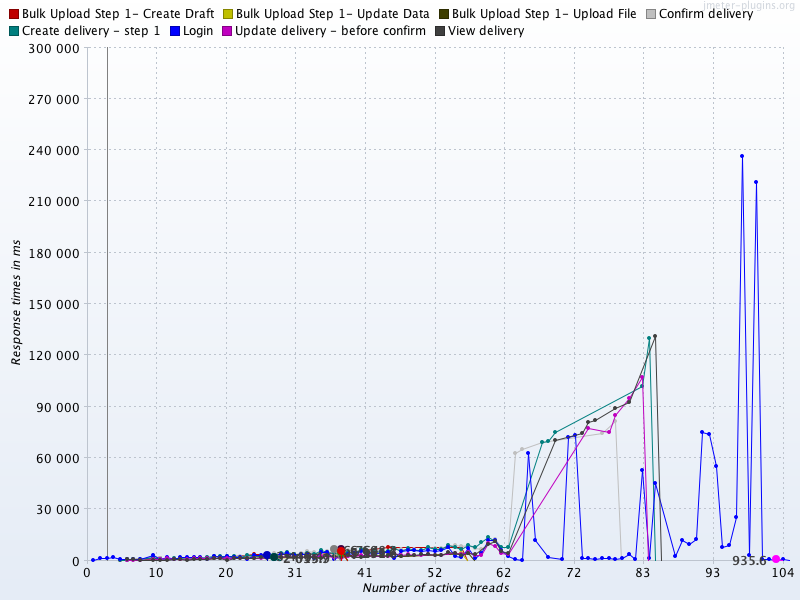

Values plotted in this chart, from the file beside it:
Number of active threads, Average Bulk Upload Step 1- Create Draft, Average Bulk Upload Step 1- Update Data, Average Bulk Upload Step 1- Upload File, Average Confirm delivery, Average Create delivery - step 1, Average Login, Average Update delivery - before confirm, Average View delivery, Bulk Upload Step 1- Create Draft, Bulk Upload Step 1- Update Data, Bulk Upload Step 1- Upload File, Confirm delivery, Create delivery - step 1, Login, Update delivery - before confirm, View delivery
1, , , , , , , , , , , , , , 539.0, , 
2, , , , , , , , , , , , , , 1343, , 
3, , , , , , , , , , , , , , 1732, , 
4, , , , , , , , , , , , , , 1798, , 
5, , , , , , , , , 234.0, , , , 215.0, 739.5, , 
6, , , , , , , , , , 402.0, 997.0, 676.0, 287.0, 614.8, 333.5, 612.0
7, , , , , , , , , , , , 547.5, 669.0, 756.6, 467.0, 651.5
8, , , , , , , , , , , , 432.5, 809.0, 913.8, 579.0, 185.5
10, , , , , , , , , 669.0, , , 3038, 2292, 3120, 674.0, 541.0
11, , , , , , , , , , 971.0, 1411, 1184, 996.4, 822.4, 929.6, 497.0
12, , , , , , , , , , , , 1395, 1120, 1832, 1206, 491.3
13, , , , , , , , , , , , 1546, 1480, 629.9, 736.0, 853.0
14, , , , , , , , , 1106, , , 1517, 1196, 2108, 1034, 689.6
15, , , , , , , , , , 1752, 784.0, 1090, 1001, 1891, 1062, 528.0
16, , , , , , , , , , , , 2041, 1335, 1768, 1207, 874.2
17, , , , , , , , , , , , 2198, 1718, 1852, 1242, 933.0
18, , , , , , , , , , , , 2014, 2139, 753.2, 1218, 998.7
19, , , , , , , , , 1741, 1318, , 2784, 2622, 2567, 1553, 1535
20, , , , , , , , , , , 1552, 2596, 2388, 2203, 1428, 1489
21, , , , , , , , , , , , 1859, 2540, 2902, 1387, 414.0
22, , , , , , , , , , , , 2755, 2409, 2196, 1684, 1665
23, , , , , , , , , , , , 2665, 2332, 2281, 1663, 1638
24, , , , , , , , , , , , 3264, 3092, 1066, 1460, 1424
25, , , , , , , , , 3615, 1370, , 3293, 3026, 3040, 1669, 1690
26, , , , , , , , , , , 2361, 3252, 2714, 3049, 1639, 1970
27, 3449, , , , , , , , , , , 2950, 2320, 2767, 2194, 1469
28, , 2016, 2096, , , , , , , , , 4380, 2364, 3133, 1879, 1687
29, , , , , , , , , , , , 4474, 4119, 4046, 1843, 1781
30, , , , , , , , , , , , 4907, 4814, 4334, 2623, 2730
31, , , , , , , , , 3539, , , 3775, 3783, 3338, 2054, 2050
32, , , , , , , , , , 2247, 1880, 4142, 3804, 3968, 2082, 2268
33, , , , , , , , , , , , 5298, 4144, 3783, 2758, 2394
34, , , , , , , , , , , , 4824, 3826, 1578, 2657, 2044
35, , , , , , , , , , , , 4190, 5970, 5168, 2801, 1735
36, , , , , , , , , , , , 5280, 4925, 4736, 2709, 2967
37, , , , , 6764, , , , , , , 4520, 4259, 790, 2225, 2468
38, , , , 6608, , , 5252, 5364, 4255, , , 4675, 4085, 3855, 1740, 2326
39, , , , , , , , , , 3041, , 5875, 4866, 3569, 2815, 2991
40, , , , , , , , , , , 3307, 5916, 4583, 4410, 2477, 2187
41, , , , , , , , , , , , 5924, 6581, 5785, 3328, 2195
42, , , , , , , , , , , , 5078, 5038, 4505, 3344, 2522
43, , , , , , , , , , , , 6095, 5170, 3779, 2907, 2984
44, , , , , , , , , , , , 6025, 5302, 4928, 2547, 2472
45, , , , , , , , , 8020, , , 5564, 5649, 5113, 2676, 3208
46, , , , , , , , , , , , 7236, 7392, 1687, 4244, 4207
47, , , , , , , , , , 2595, 2366, 6577, 5649, 5494, 2947, 2844
48, , , , , , , , , , , , , 7598, 6251, 3930, 3352
49, , , , , , , , , , , , 6896, 6167, 5981, 3443, 3395
50, , , , , , , , , , , , 6141, 5851, 5355, 2947, 3604
51, , , , , , , , , , , , 7763, 7713, 6044, 3704, 3822
52, , , , , , , , , , , , 7276, 6482, 5500, 3252, 3360
53, , , , , , , , , , , , 7049, 6645, 6210, 3385, 3279
54, , , , , , , , , , , , 9144, 8979, 7636, 4672, 5222
55, , , , , , , , , , , , 8990, 7708, 2642, 4402, 4232
56, , , , , , , , , 7866, 4447, , 8485, 6728, 2091, 3676, 3372
57, , , , , , , , , , , 4203, 9287, 8798, 7418, 5023, 4495
58, , , , , , , , , , , , 7359, 7893, 1626, 3057, 3935
59, , , , , , , , , , , , 6947, 10568, 4394, 3431, 
60, , , , , , , , , , , , , 13476, 12203, 10442, 9891
61, , , , , , , , , , , , 12573, 11116, 12242, 8410, 11294
... 41 more rows
